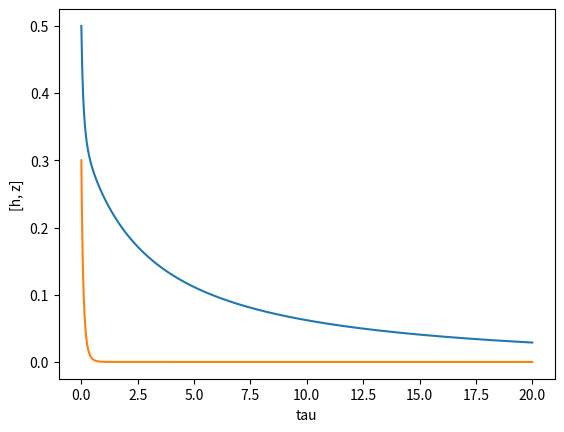

Generate this figure with matplotlib:
import matplotlib.pyplot as plt
import numpy as np
from scipy.integrate import odeint

y0 = [0.5, 0.3] # the first entry is h and second entry is z
tau = np.linspace(0, 20, num=1000)

# the original params
a = 0.29 # human birth rate
b = 0.3 # human natural death rate
delta = 0.002 # human death rate caused by zombie killing
alpha = 0.002 # human death rate caused by zombie infection
k = 900.0 # human carrying capacity
beta = 0.01 # zombie death rate caused by human killing
c = 0.01 # zombie natural death rate

# dimensionless variables
gamma = b / a
mu = alpha * k / a
nu = delta * k / a
epsilon = beta * k / a
omega = c / a

params = [gamma, mu, nu, epsilon, omega]

def f(y, t0, args):
    h = y[0]
    z = y[1]
    gamma = args[0]
    mu = args[1]
    nu = args[2]
    epsilon = args[3]
    omega = args[4]
    return [h * (1 - h) - gamma * h - mu * h * z - nu * h * z, mu * h * z - epsilon * h * z - omega * z]


def f2(y, t0, args):
    H = y[0]
    Z = y[1]
    return [a * H * (1 - H/ k) - b * H - alpha * H * Z - delta * H * Z, alpha * H * Z - beta * H * Z - c * Z]

y = odeint(f, y0, tau, args=(params,))
line = plt.plot(tau, y)
plt.xlabel("tau")
plt.ylabel("[h, z]")
plt.show()
